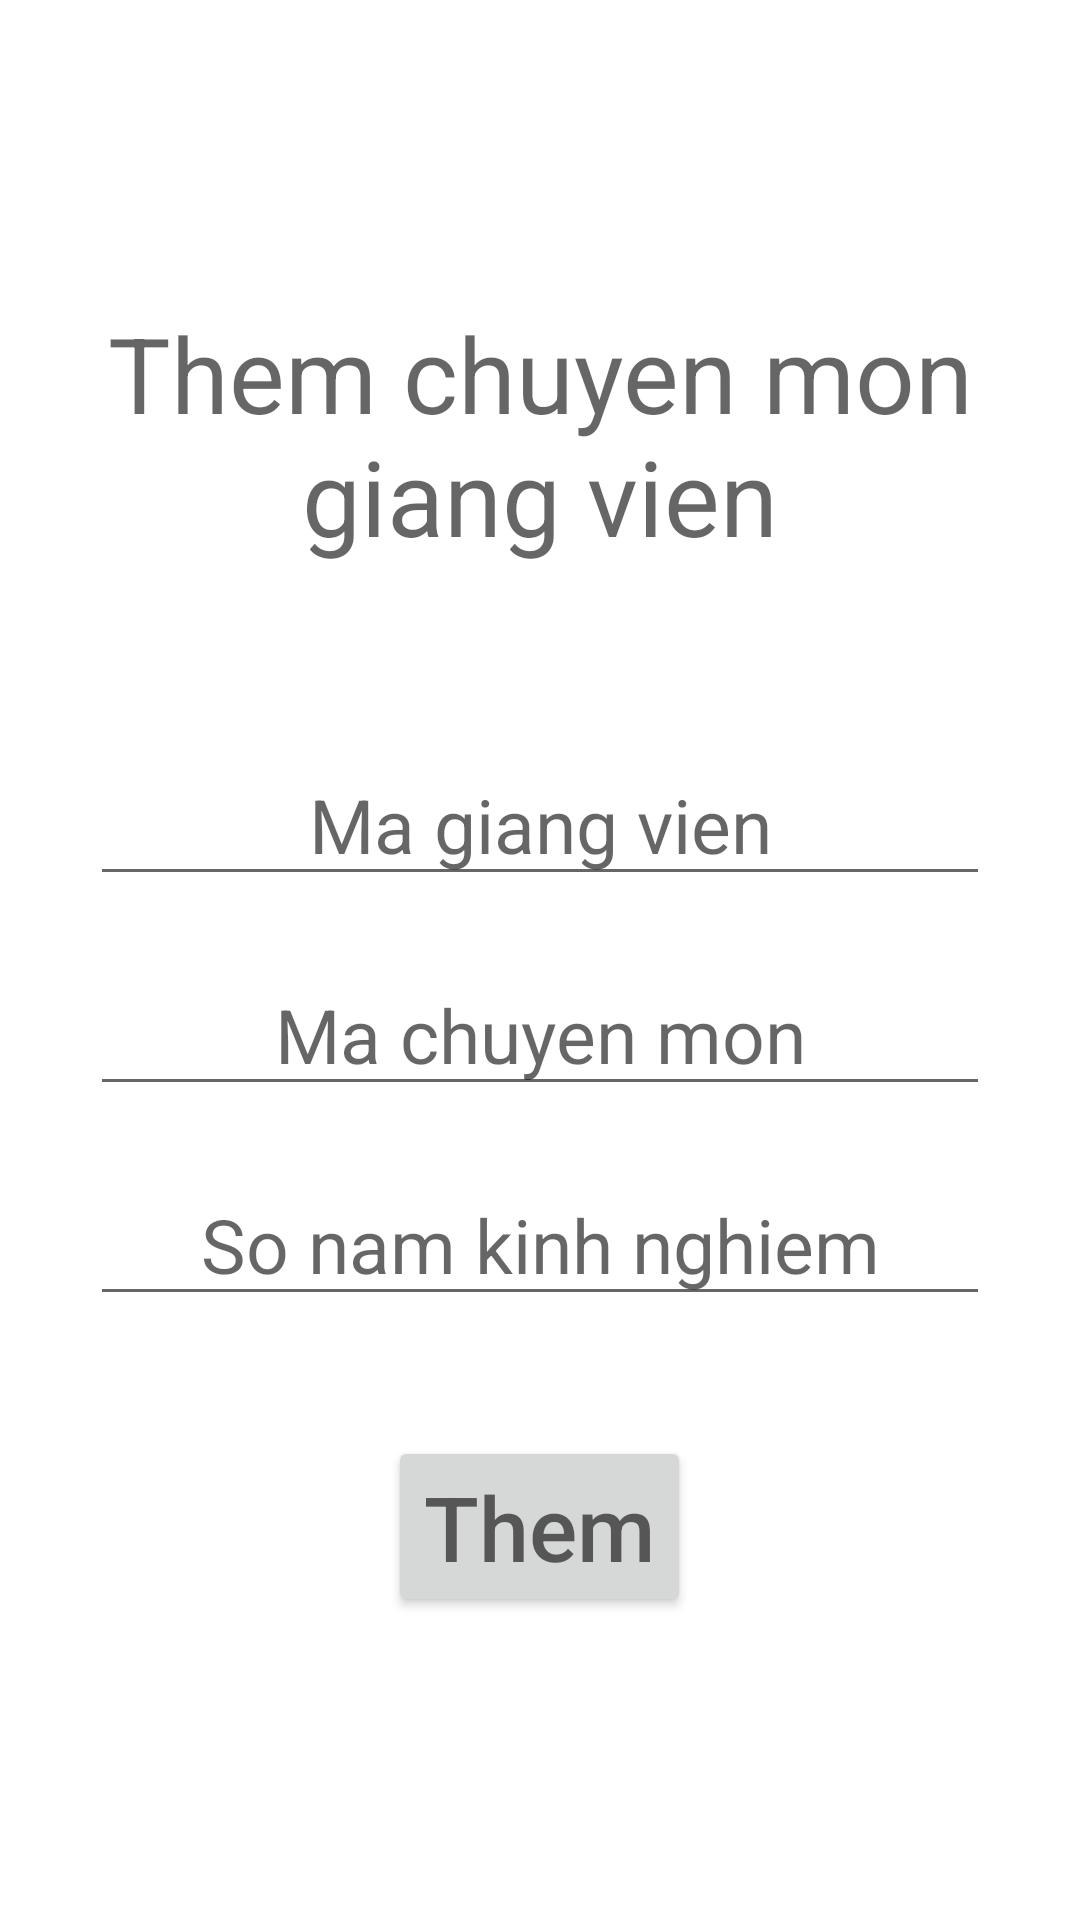

Android layout source for this screen:
<!-- AndroidManifest.xml: application theme Theme.Final4 -->
<!-- res/layout/activity_them_chuyen_mon_giang_vien.xml -->
<?xml version="1.0" encoding="utf-8"?>
<LinearLayout xmlns:android="http://schemas.android.com/apk/res/android"
    xmlns:app="http://schemas.android.com/apk/res-auto"
    xmlns:tools="http://schemas.android.com/tools"
    android:layout_width="match_parent"
    android:layout_height="match_parent"
    tools:context=".ThemChuyenMonGiangVienAct"
    android:orientation="vertical"
    android:gravity="center">

    <TextView
        android:layout_width="wrap_content"
        android:layout_height="wrap_content"
        android:textSize="35dp"
        android:hint="Them chuyen mon giang vien"
        android:layout_marginBottom="60dp"
        android:gravity="center"/>

    <EditText
        android:layout_width="300dp"
        android:layout_height="50dp"
        android:gravity="center"
        android:hint="Ma giang vien"
        android:id="@+id/themGiangVienChuyenMon_maGiangVien"
        android:layout_marginBottom="20dp"
        android:textSize="25dp"/>

    <EditText
        android:layout_width="300dp"
        android:layout_height="50dp"
        android:gravity="center"
        android:hint="Ma chuyen mon"
        android:id="@+id/themGiangVienChuyenMon_maChuyenMon"
        android:layout_marginBottom="20dp"
        android:textSize="25dp"/>

    <EditText
        android:layout_width="300dp"
        android:layout_height="50dp"
        android:gravity="center"
        android:hint="So nam kinh nghiem"
        android:id="@+id/themGiangVienChuyenMon_namKinhNghiem"
        android:layout_marginBottom="20dp"
        android:textSize="25dp"/>

    <Button
        android:layout_width="wrap_content"
        android:layout_height="wrap_content"
        android:textSize="30dp"
        android:hint="Them"
        android:layout_marginTop="20dp"
        android:id="@+id/themGiangVienChuyenMon_btn"/>

</LinearLayout>
<!-- resources referenced by this layout -->
<resources>
  <style name="Theme.Final4" parent="Theme.MaterialComponents.DayNight.DarkActionBar">
          
          <item name="colorPrimary">@color/purple_500</item>
          <item name="colorPrimaryVariant">@color/purple_700</item>
          <item name="colorOnPrimary">@color/white</item>
          
          <item name="colorSecondary">@color/teal_200</item>
          <item name="colorSecondaryVariant">@color/teal_700</item>
          <item name="colorOnSecondary">@color/black</item>
          
          <item name="android:statusBarColor">?attr/colorPrimaryVariant</item>
          
      </style>
  <!-- not gathered from this repository: default colours our renderer supplied (Android Studio template values) -->
  <color name="purple_500">#FF6200EE</color>
  <color name="purple_700">#FF3700B3</color>
  <color name="teal_200">#FF03DAC5</color>
  <color name="teal_700">#FF018786</color>
  <color name="black">#FF000000</color>
  <color name="white">#FFFFFFFF</color>
</resources>
